Run: headless pygame with SDL's dummy video driver; simulated clock (each Clock.tick advances the game by its frame time, no real sleeping); random seed 0; keys injected as events and as key.get_pressed() state; no mouse input.
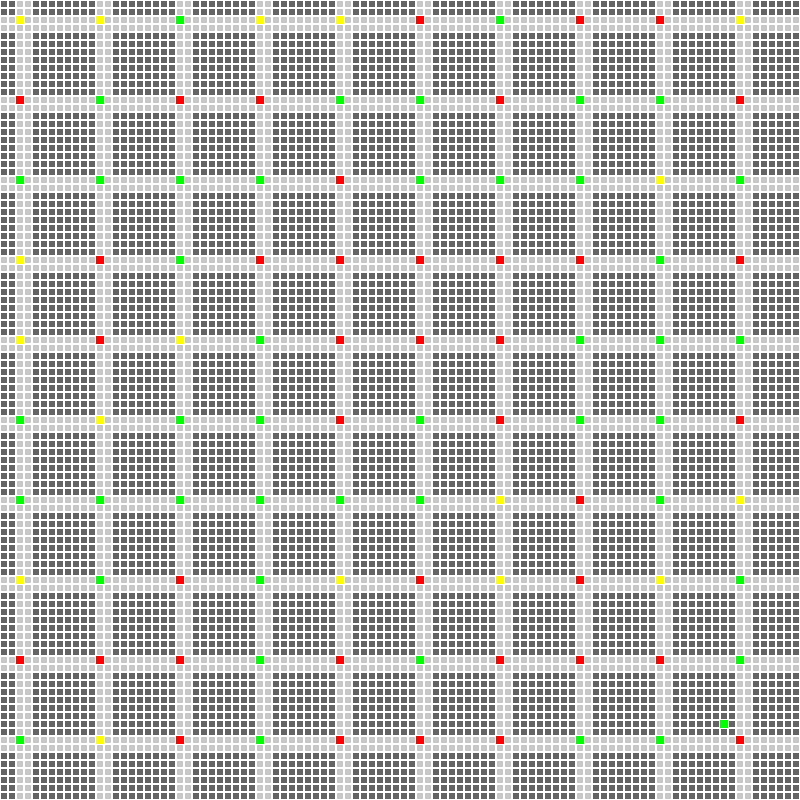
Frame 1 of 4 · flips 1–60 · no input
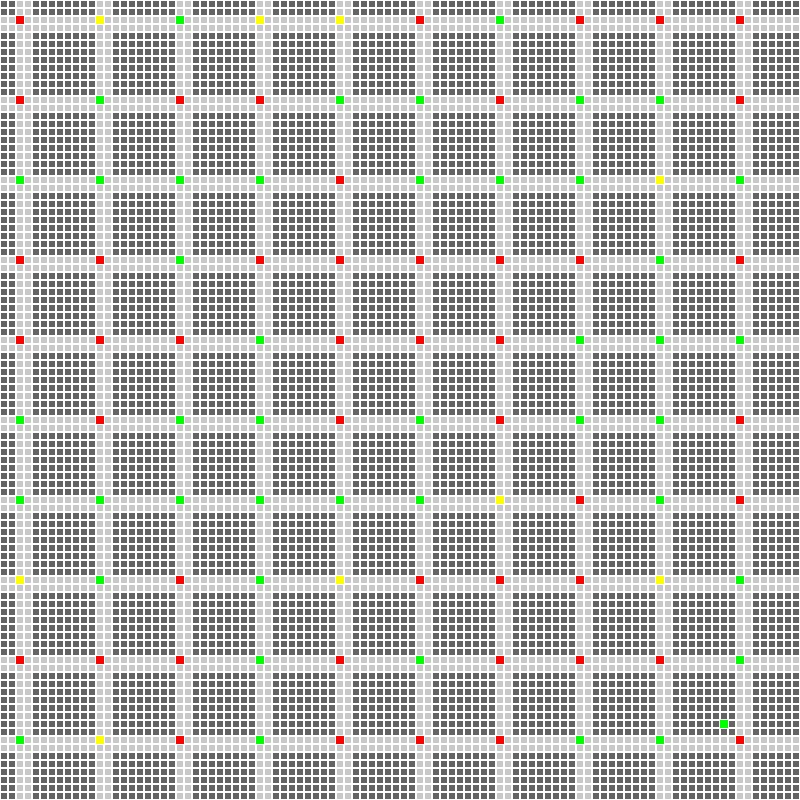
Frame 2 of 4 · flips 61–180 · tapped SPACE, RETURN · held RIGHT (→), D
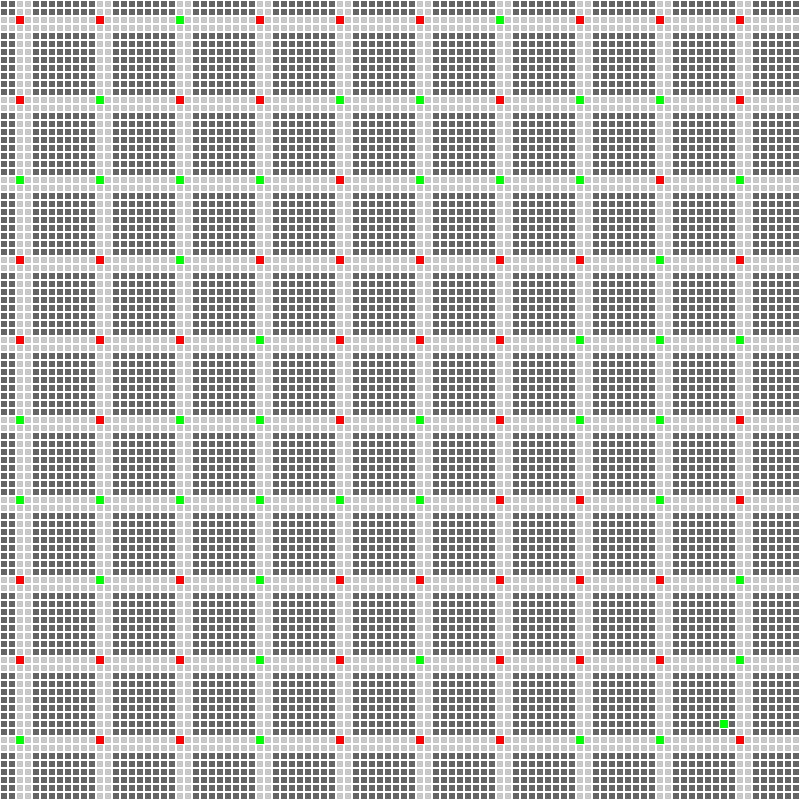
Frame 3 of 4 · flips 181–300 · held DOWN (↓), S
Frame 4 of 4 · flips 301–420 · held LEFT (←), A, UP (↑), W · screen unchanged from frame 3, image omitted

The pygame program that drew these frames:

import pygame
import sys
import random

# Initialize the pygame module
pygame.init()

# Set up display
width, height = 800, 800  # Define the width and height of the window
window = pygame.display.set_mode((width, height))  # Create the window with the specified dimensions
pygame.display.set_caption("City Grid Simulation")  # Set the title of the window

# Define some colors using RGB values
BLACK = (0, 0, 0)
WHITE = (255, 255, 255)
GRAY = (200, 200, 200)
DARK_GRAY = (100, 100, 100)
GREEN = (0, 255, 0)
RED = (255, 0, 0)
YELLOW = (255, 255, 0)

# Grid settings
rows, cols = 100, 100  # Define the number of rows and columns in the grid
cell_size = width // cols  # Calculate the size of each cell based on the window width and number of columns

# Function to generate a fake city grid
def generate_city_grid(rows, cols):
    # 'B' for buildings and 'R' for roads
    # Create a 2D list (grid) filled with 'B' for buildings, list comprehension will automatically set 'B' for each cell
    grid = [['B' for _ in range(cols)] for _ in range(rows)]

    # Create horizontal roads
    # Start from 2 and increment by 10 to leave space for buildings, range up to rows
    for i in range(2, rows, 10):
        for j in range(cols):
            grid[i][j] = 'R'  # Set the cell to 'R' for road
            grid[i+1][j] = 'R'  # Make the road two tiles wide

    # Create vertical roads
    for j in range(2, cols, 10):
        for i in range(rows):
            grid[i][j] = 'R'  # Set the cell to 'R' for road
            grid[i][j+1] = 'R'  # Make the road two tiles wide
    
    return grid  # Return the generated grid

# Function to draw the grid
def draw_grid(win, grid):
    for i in range(rows):
        for j in range(cols):
            rect = pygame.Rect(j * cell_size, i * cell_size, cell_size, cell_size)  # Create a rectangle for each cell

            # If cell is a road, draw it in gray
            if grid[i][j] == 'R':
                pygame.draw.rect(win, GRAY, rect)

            # If cell is not a road, it is a building; draw it in dark gray
            else:
                pygame.draw.rect(win, DARK_GRAY, rect)

            # Draw a white border around each cell
            pygame.draw.rect(win, WHITE, rect, 1)

# Define the TrafficLight class
class TrafficLight:
    def __init__(self, x, y):
        self.x = x
        self.y = y
        self.state = random.choice(["RED", "YELLOW", "GREEN"])  # Initial random state
        self.timer = random.randint(0, 300)  # Random initial timer to prevent synchronization
        self.red_duration = 1200  # 20 seconds * 60 FPS
        self.green_duration = 1200  # 20 seconds * 60 FPS
        self.yellow_duration = 300  # 5 seconds * 60 FPS

    def update(self):
        self.timer += 1
        if self.state == "RED" and self.timer > self.red_duration:
            self.state = "GREEN"
            self.timer = 0
        elif self.state == "GREEN" and self.timer > self.green_duration:
            self.state = "YELLOW"
            self.timer = 0
        elif self.state == "YELLOW" and self.timer > self.yellow_duration:
            self.state = "RED"
            self.timer = 0

    def activate_4_way_stop(self):
        self.state = "BLINKING_RED"

    def draw(self, win):
        if self.state == "RED":
            color = RED
        elif self.state == "GREEN":
            color = GREEN
        elif self.state == "YELLOW":
            color = YELLOW
        else:
            color = WHITE  # Blinking red
        rect = pygame.Rect(self.x * cell_size, self.y * cell_size, cell_size, cell_size)
        pygame.draw.rect(win, color, rect)

# Define the Vehicle class
class Vehicle:
    def __init__(self, x, y, color):
        self.x = x
        self.y = y
        self.color = color
        self.speed = 1
        self.path = [(i, j) for i in range(10, rows, 20) for j in range(10, cols, 20)]  # Example path

    def move(self):
        if self.path:
            next_x, next_y = self.path[0]
            if not is_light_red(next_x, next_y):
                self.x, self.y = self.path.pop(0)

    def draw(self, win):
        rect = pygame.Rect(self.x * cell_size, self.y * cell_size, cell_size, cell_size)
        pygame.draw.rect(win, self.color, rect)

# Function to check if a traffic light is red
def is_light_red(x, y):
    for light in traffic_lights:
        if light.x == x and light.y == y and light.state == "RED":
            return True
    return False

# Create traffic lights at intersections
traffic_lights = [TrafficLight(i, j) for i in range(2, rows, 10) for j in range(2, cols, 10)]

# Function to activate 4-way stop
def activate_4_way_stop(cone):
    for light in traffic_lights:
        if (light.x, light.y) in cone:
            light.activate_4_way_stop()

# Main loop
grid = generate_city_grid(rows, cols)
vehicles = [Vehicle(0, 0, GREEN)]
running = True
cone = [(10, 10), (11, 10), (10, 11), (11, 11)]  # Example cone for 4-way stop
while running:
    for event in pygame.event.get():
        if event.type == pygame.QUIT:  # If the user closes the window
            pygame.quit()
            sys.exit()

    window.fill(BLACK)  # Fill the window with a black background

    keys = pygame.key.get_pressed()  # Check which keys are pressed
    if keys[pygame.K_j]:  # If the 'j' key is pressed
        print("Stopped Manually")  # Print a debug message
        running = False  # Stop the main loop

    activate_4_way_stop(cone)  # Activate 4-way stop at specified intersections

    draw_grid(window, grid)  # Draw the grid on the window
    for light in traffic_lights:
        light.update()  # Update the traffic light state
        light.draw(window)  # Draw the traffic light
    for vehicle in vehicles:
        vehicle.move()  # Move the vehicle
        vehicle.draw(window)  # Draw the vehicle

    pygame.display.update()  # Update the display



# Scenario 1: 911 Call for a Broken Leg at a Specific Address
# Initialize map data 
# Initialize AI agents (Agent class) for event handling

# # Phase 1 - Analyze and Calculate Cone
# Function handle_911_call(caller_address, emergency_vehicle_ids): 
#     Create event object with event ID 
#     For each vehicle_id in emergency_vehicle_ids: 
#         Create vehicle object with vehicle_id 
#         Plot vehicle on map 

#     While event is active: 
#         For each vehicle in event vehicles: 
#             Update vehicle's speed, direction, x, y coordinates 
#             Calculate potential path to caller_address 
#             Define 'cone' of influence for each path

#     # Phase 2 - Action, Clear the Path, Listen
#     Function update_traffic_lights(cone): 
#         For each traffic light in cone: 
#             Set traffic light to blinking red 4-way stop 

#     Function monitor_dispatch(): 
#         Listen for keywords in dispatcher updates 
#         If transport needed to hospital: 
#             Calculate path from caller_address to hospital 
#             Extend cone to include path to hospital 
#             Update traffic lights for extended cone 
#             If dispatch overrides with specific hospital: 
#                 Recalculate path and update traffic lights 

#     While event is active: 
#         Update_traffic_lights(cone) 
#         Monitor_dispatch() 

#     End while 
# End function



# Scenario 2: Police Officer Begins to Pursue a Suspect
# Function handle_pursuit(lead_pursuer_id, supporting_vehicle_ids):
#     Create pursuit event object with event ID
#     Create lead pursuer object with lead_pursuer_id
#     Plot lead pursuer on map

#     For each vehicle_id in supporting_vehicle_ids:
#         Create vehicle object with vehicle_id
#         Plot vehicle on map

#     While pursuit is active:
#         Update lead pursuer's speed, direction, x, y coordinates
#         Calculate pursuit cone based on lead pursuer's data
#         Define wider area for pursuit cone
#     Function update_pursuit_traffic_lights(cone):
#         For each traffic light in cone:
#             Set traffic light to blinking red 4-way stop
#             Set crosswalk signals to blink "Stop" and emit audible signals

#     Function update_electronic_signs(cone):
#         For each electronic road sign in cone:
#             Display pursuit alert message

#     Function monitor_pursuit_dispatch():
#         Listen for keywords in dispatcher updates
#         If keyword detected (e.g., "gun", "erratic"):
#             Expand cone area
#             Notify schools and public venues in expanded cone
#             Update traffic lights for expanded cone

#     While pursuit is active:
#         Update_pursuit_traffic_lights(cone)
#         Update_electronic_signs(cone)
#         Monitor_pursuit_dispatch()

#     End while
#     If pursuit ends:
#         If further emergency response needed:
#             Handle as regular emergency event with ClearPath

# End function
